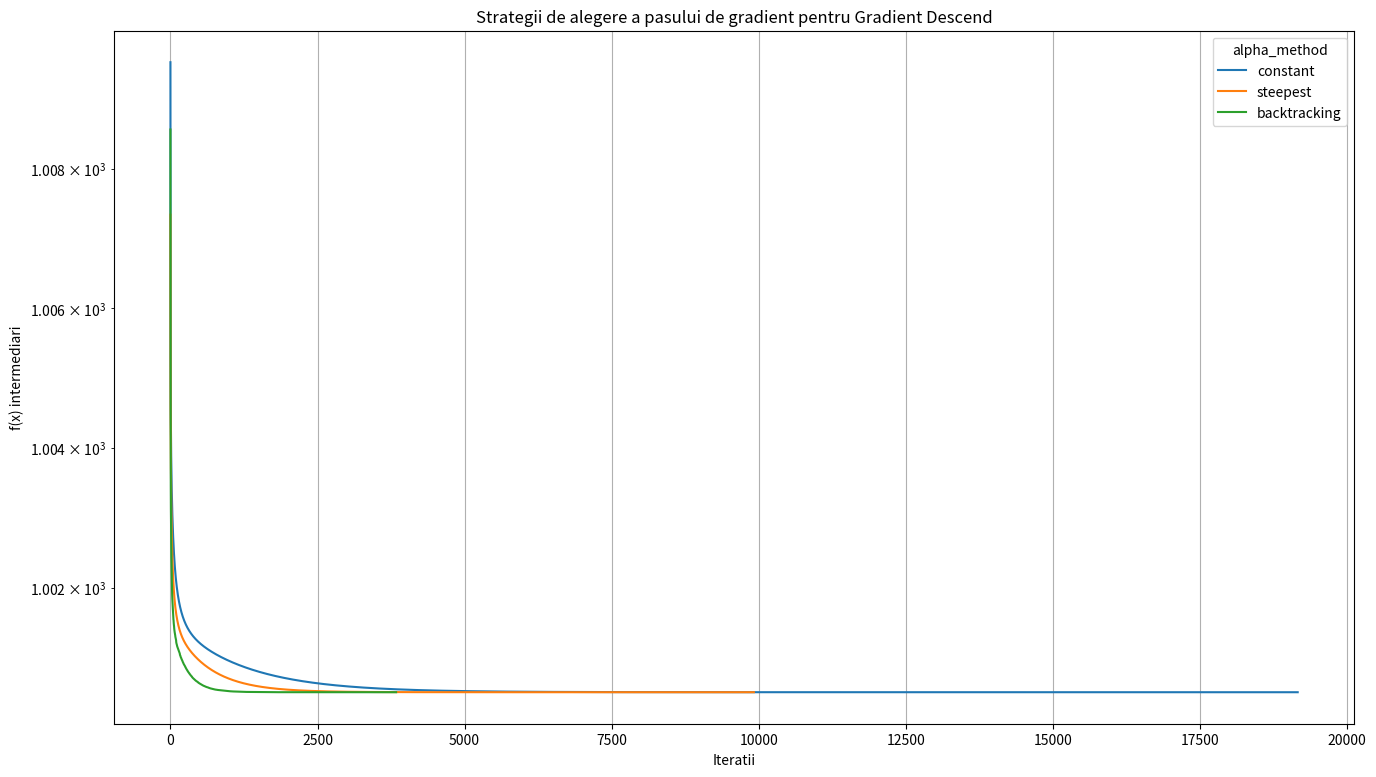

Write Python code to recreate this figure. (Note: this script raises an exception after producing the figure.)
import numpy as np
import matplotlib.pyplot as plt

np.random.seed(22)

def gradient(A, x, b):
    """
    Calculeaza gradientul functiei in punctul x.
    """
    return np.matmul(A.T, np.matmul(A, x) - b)

def f(A, x, b):
    """
    Calculeaza valoarea functiei in punctul x.
    """
    return 1 / 2 * np.linalg.norm(np.matmul(A, x) - b) ** 2

def generate_A_b(m, n):
    """
    Genereaza matricea A si vectorul b cu K > 10**6 si V* > 10**3.
    """
    r = min(m, n)
    sigma_max = 10 ** 5
    sigma_min = 1
    sigmas = np.linspace(sigma_max, sigma_min, r)

    Sigma = np.zeros((m, n))
    for i in range(r):
        Sigma[i, i] = sigmas[i]

    U, _ = np.linalg.qr(np.random.randn(m, m))  
    V, _ = np.linalg.qr(np.random.randn(n, n))

    A = U @ Sigma @ V.T

    b = np.random.randn(m)
    A_inv = np.linalg.pinv(A)
    b_proj = A @ A_inv @ b
    b_perp = b - b_proj
    sc = np.sqrt(2 * 1e3 + 1) / np.linalg.norm(b_perp)
    b = b_proj + sc * b_perp

    return A, b

def test(A, b):
    """
    Testeaza matricea A si vectorul b cu K > 10**6 si V* > 10**3.
    """
    ATA = A.T @ A
    eigenvalues_ATA = np.linalg.eigvals(ATA)

    L = np.max(eigenvalues_ATA)
    sigma = np.min(eigenvalues_ATA)
    K = L / sigma
    print(f"Numarul de conditionare K = {K}")
    print(f"K > 10^6? {K > 10**6}")

    x_star = np.linalg.pinv(A) @ b
    V_star = 1 / 2 * np.linalg.norm(A @ x_star - b) ** 2
    print(f"V* = {V_star}")
    print(f"V* > 10^3? {V_star > 10**3}")

def gradient_descend(A, b, e = 1, x0 = None, alpha_method = "constant", alpha_constant = None, rho = 0.5, c = 0.5, max_iter = 100000):
    """
    Testeaza matricea A si vectorul b cu K > 10**6 si V* > 10**3.
    """

    ATA = A.T @ A
    eigs_ATA = np.linalg.eigvals(ATA)

    L = np.max(eigs_ATA)

    if x0 is None:
        x = np.zeros(A.shape[1])
    else:
        x = x0

    if alpha_method == "constant" and alpha_constant is None:
        alpha_constant = 1 / L
        print(f"alfa constant: {alpha_constant}")

    intermediars = []
    alphas = []
    for i in range (max_iter):
        alpha_k = 0
        grad_x = gradient(A, x, b)
        if np.linalg.norm(grad_x) < e:
            print(f"minim gasit dupa {i} iteratii")
            break

        if alpha_method == "constant":
            alpha_k = alpha_constant

        # alpha in situatia asta poate fi calculat, derivata functiei dupa alpha da frumos
        elif alpha_method == "steepest":
            Ag = A @ grad_x
            residual = A @ x - b
            alpha_k = residual.T @ Ag / (np.linalg.norm(Ag) ** 2)

        elif alpha_method == "backtracking":
            alpha_k = 1.0
            t = 0
            while f(A, x - alpha_k * grad_x, b) > (f(A, x, b) - c * alpha_k * np.linalg.norm(grad_x) ** 2):
                alpha_k = rho * alpha_k
                if t > 100:
                    break
                t += 1

        x -= alpha_k * grad_x

        alphas.append(alpha_k)
        intermediars.append(f(A, x, b))

    print(f"f* = {f(A, x, b)}")
    return x, intermediars, alphas

def stochastic_gradient_descend(A, b, N, beta = 0.4, T = 3000, comparison = False):
    ATA = A.T @ A
    eigs_ATA = np.linalg.eigvals(ATA)

    L = np.max(eigs_ATA)

    # 0 < alpha < 1 / 2 * L. 
    # am incercat sa fac cu pas descrescator alpha / k, dar porneam de la un alpha prea mic (1 / L)
    alpha = 1 / L

    x = np.zeros(A.shape[1])
    intermediars = []
    err = []
    m = A.shape[0]

    for k in range (1, T):
        indices = np.random.choice(m, N, replace=False)
        A_selected = A[indices, :]
        b_selected = b[indices]

        grad_aprox = A_selected.T @ (A_selected @ x - b_selected) / N

        if comparison:
            grad_real = gradient(A, x, b)
            dist = grad_real - grad_aprox
            err.append(np.linalg.norm(dist)) 

        x -= (alpha / (k ** beta)) * grad_aprox

        intermediars.append(f(A, x, b))

    print(f"-> N = {N}, f* = {f(A, x, b)}")
    return x, intermediars, err

# ca sa calculez sk, voi calcula gradientul si voi adauga zgomot astfel incat eroarea gradientului aproximat sa se incadreze in limite
def stochastic_gradient_descend_d(A, b, T = 3000):
    test = True
    ATA = A.T @ A
    eigs_ATA = np.linalg.eigvals(ATA)

    L = np.max(eigs_ATA)

    alpha = 1 / (2 * L)

    x = np.zeros(A.shape[1])
    intermediars = []

    for _ in range (1, T):
        grad_real = gradient(A, x, b)

        noise = np.random.randn(A.shape[1]) 
        noise /= np.linalg.norm(noise)

        rho_k = np.random.uniform(0.01, 0.1)

        grad_aprox = grad_real + noise * rho_k

        dist = np.linalg.norm(grad_real - grad_aprox)
        if dist < 0.01 or dist > 0.1:
            test = False
            break

        x -= alpha * grad_aprox

        intermediars.append(f(A, x, b))

    print(f'-> test pentru distanta: {test}')
    print(f"-> f* = {f(A, x, b)}")
    return x, intermediars

def plot_intermediars(intermediars_list, labels, title, file_name, legend_title, labeloy = 'f(x) intermediari'):
    plt.figure(figsize=(16, 9))
    for intermediars, label in zip(intermediars_list, labels):
        plt.semilogy(range(len(intermediars)), intermediars, label=label)
    plt.xlabel('Iteratii')
    plt.ylabel(labeloy)
    plt.title(title)
    plt.legend(title = legend_title)
    plt.grid()
    plt.yscale('log')
    plt.savefig(f'../plots/1_{file_name}.png', dpi = 300)
    plt.clf()

def plot_alphas(alphas_list, labels, file_name):
    num_methods = len(alphas_list)
    ncols = 3 
    nrows = (num_methods + 1) // 3
    subplot_size = 5  
    
    _, axes = plt.subplots(nrows, ncols, figsize=(subplot_size * ncols, subplot_size * nrows))
    if num_methods == 1:
        axes = np.array([axes])
    axes = axes.flatten()

    for i, (alphas, label) in enumerate(zip(alphas_list, labels)):
        ax = axes[i]
        ax.plot(range(len(alphas)), alphas, label = label)
        ax.set_title(label)
        ax.set_xlabel('iteratii')
        ax.set_ylabel('α')
        ax.grid()
        ax.set_yscale('log')

    for i in range(num_methods, len(axes)):
        axes[i].axis('off')
    
    plt.tight_layout()
    plt.savefig(f'../plots/1_{file_name}.png', dpi = 300)
    plt.clf()

# a)
m = 70
n = 50

A, b = generate_A_b(m, n)

print("-- Test A, b --")
test(A, b)


# b)
mat_A = np.random.rand(m, n)
vec_b = np.random.rand(m)

print("\n\n-- Gradient Descend --")
print("-> alpha_method constant")
x_constant, intermediars_constant, alphas_constant = gradient_descend(A, b, alpha_method="constant")
print("\n-> alpha_method steepest")
x_steepest, intermediars_steepest, alphas_steepest = gradient_descend(A, b, alpha_method="steepest")
print("\n-> alpha_method backtracking")
x_backtracking, intermediars_backtracking, alphas_backtracking = gradient_descend(A, b, alpha_method="backtracking")

intermediars_list = [intermediars_constant, intermediars_steepest, intermediars_backtracking]
alphas_list = [alphas_constant, alphas_steepest, alphas_backtracking]
labels = ['constant', 'steepest', 'backtracking']
title = 'Strategii de alegere a pasului de gradient pentru Gradient Descend'
file_name = 'gradient_descend_f_b'
legend_title = 'alpha_method'
plot_intermediars(intermediars_list, labels, title, file_name, legend_title)
plot_alphas(alphas_list, labels, 'gradient_descend_alpha_b')


# c)
print("\n\n-- Stochastic Gradient Descend --")
N = [1, 10, 30]
labels = []
intermediars_list = []
errors = []
for n in N:
    _, intermediars_stochastic, error = stochastic_gradient_descend(A, b, n, comparison = True)
    intermediars_list.append(intermediars_stochastic)
    errors.append(error)
    labels.append(f'N = {n}')
plot_intermediars(intermediars_list, labels, 'Stochastic Gradient Descend Number of Samples Comparison', 'stochastic_gradient_descend_c', 'num_samples')
# scaderea erorii aproximarii este un efect al apropierii gradientului de 0
plot_intermediars(errors, labels, 'Stochastic Gradient Descend Gradient Error Comparison', 'stochastic_gradient_descend_err_c', 'num_samples', labeloy = r'$\|\nabla f - g\|$')


# d)
print("\n\n-- Stochastic Gradient Descend (with gradient 0.01 < aproximation error < 0.1) --")
x_star, intermediars_stochastic_d = stochastic_gradient_descend_d(A, b)
plot_intermediars([intermediars_stochastic_d], ['gradient'], 'Stochastic Gradient Descend (with gradient 0.01 < aproximation error < 0.1)', 'stochastic_gradient_descend_d', '')
